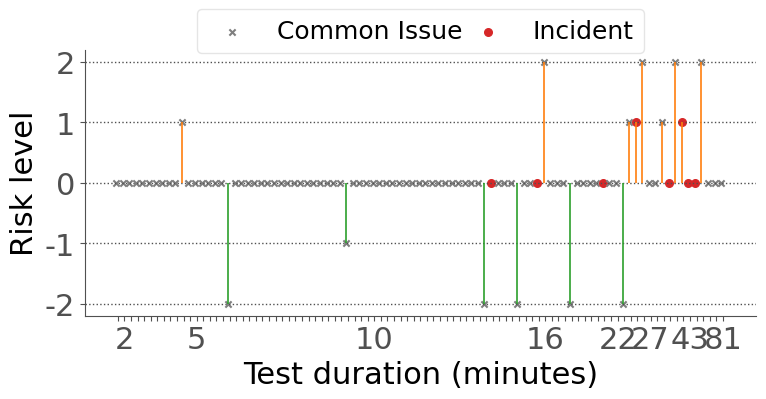

Source code (Python):
"""
This script takes the expert data and ticket root cause risk data and generates a ticket data structure for plotting.
"""
import matplotlib.pyplot as plt
import numpy as np

# %% style
SECONDARY_COLOR = "#505050"
FONT_SIZE_SM = 18
FONT_SIZE_MD = 20
FONT_SIZE_LG = 22
COLORS = [
    "tab:blue",
    "tab:orange",
    "tab:green",
    "tab:red",
    "tab:purple",
    "tab:brown",
    "tab:pink",
    "tab:gray",
    "tab:olive",
    "tab:cyan",
]
plt.rcParams.update(
    {
        "figure.figsize": (8, 4.5),
        "font.size": FONT_SIZE_SM,
        "axes.titlesize": FONT_SIZE_LG,
        "axes.labelsize": FONT_SIZE_LG,
        "font.family": "Calibri",
        "legend.framealpha": 0.5,
        "legend.fontsize": FONT_SIZE_SM,
        "axes.spines.right": False,
        "axes.spines.top": False,
        "axes.edgecolor": SECONDARY_COLOR,
        "xtick.color": SECONDARY_COLOR,
        "ytick.color": SECONDARY_COLOR,
        "xtick.labelsize": FONT_SIZE_LG,
        "ytick.labelsize": FONT_SIZE_LG,
        "grid.color": SECONDARY_COLOR,
        "grid.linestyle": ":",
        "grid.linewidth": 1,
        # enable grid
        "axes.grid": True,
        # enable y axis grid only
        "axes.grid.axis": "y",
    }
)

# %% Data

tickets = {
    # Ticket data structure:
    # 'A-BGP-21': {
    #   'ticket_id': '21',
    #   'net': 'A',
    #   'ticket_type': 'ospf',
    #   'root-cause-block': 'r1[bgp]',
    #   'root-cause-risk': 100,
    #   'expert_logs': [
    #     {
    #       'durations': [32, 12, 32],
    #       'expert_id': '1',
    #       'expertise': 'medium',
    #       'risk': 100,
    #       'unresolved': True,
    #     }
    #   ]
    # }
}

# root cause in a batch
ticket_root_cause_risk = [
    ("C-int-24", "75"),
    ("C-int-20", "75"),
    ("C-int-13", "50"),
    ("C-int-10", "50"),
    ("C-int-7", "50"),
    ("C-int-17", "50"),
    ("C-int-14", "50"),
    ("B-int-39", "50"),
    ("B-bgp-159", "50"),
    ("B-bgp-369", "100"),
    ("B-int-21", "50"),
    ("C-int-28", "75"),
    ("B-bgp-99", "100"),
    ("A-bgp-126", "50"),
    ("B-bgp-38", "50"),
    ("A-ospf-1", "50"),
    ("A-bgp-2", "50"),
    ("A-ospf-12", "100"),
    ("B-bgp-98", "100"),
    ("B-int-51", "100"),
    ("A-ospf-11", "100"),
    ("B-bgp-34", "100"),
    ("B-bgp-179", "100"),
    ("A-ospf-9", "100"),
    ("B-bgp-87", "100"),
    ("B-bgp-91", "100"),
    ("B-bgp-282", "50"),
    ("A-ospf-8", "50"),
    ("B-int-20x", "75"),
    ("B-bgp-10", "50"),
    ("A-bgp-inc1", "100"),
    ("C-bgp-inc3", "75"),
    ("C-bgp-inc4", "75"),
]

# operator#, risk, net, ticket
expert_data = [
    ("1", "1", "B", "39", "675.3798164"),
    ("1", "1", "B", "38", "736.26774572"),
    ("1", "1", "B", "99", "829.12050813"),
    ("2", "3", "B", "369", "803.269489044"),
    ("2", "1", "B", "99", "1331.80789092"),
    ("2", "1", "B", "38", "852.92572141"),
    ("2", "3", "B", "39", "992.490390618"),
    ("3", "1", "B", "21", "3485.89055051"),
    ("3", "2", "C", "20", "474.18570117"),
    ("3", "1", "C", "13", "465.372956"),
    ("3", "2", "C", "24", "523.94375321"),
    ("4", "1", "B", "10", "1058.32603616"),
    ("4", "1", "B", "179", "364.63396449"),
    ("4", "1", "B", "282", "1148.34074611"),
    ("4", "3", "B", "51", "1649.356727365"),
    ("5", "1", "C", "17", "697.44819925"),
    ("5", "1", "C", "10", "1256.48974209"),
    ("5", "1", "A", "11", "1120.801523368"),
    ("6", "3", "A", "9", "627.5056579"),
    ("6", "3", "A", "12", "709.94026618"),
    ("7", "1", "A", "1", "676.70255492"),
    ("7", "1", "A", "126", "1112.74251058"),
    ("8", "2", "A", "8", "1688.27072744"),
    ("8", "2", "C", "24", "609.78967326"),
    ("8", "3", "A", "12", "327.86153222"),
    ("9", "1", "C", "14", "1297.5753534"),
    ("9", "2", "C", "20", "830.92432376"),
    ("9", "3", "A", "11", "561.524778656"),
    ("9", "1", "A", "1", "442.2277949"),
    ("2", "3", "B", "91", "682.521745648"),
    ("4", "1", "A", "126", "1624.803150583"),
    ("4", "3", "C", "inc3", "1442.10873907"),
    ("5", "2", "C", "28", "1146.300122913"),
    ("5", "2", "C", "inc4", "1977.4542891"),
    ("6", "1", "B", "21", "594.65171954"),
    ("6", "1", "C", "28", "567.94520403"),
    ("6", "2", "C", "inc4", "1202"),
    ("8", "1", "C", "13", "100.65728568"),
    ("8", "3", "C", "inc3", "2016.61316322"),
    ("9", "3", "A", "9", "417.94367477"),
    ("9", "3", "A", "inc1", "2585.849792991"),
    ("10", "1", "B", "159", "243.2265646"),
    ("10", "3", "B", "34", "4631.764849075"),
    ("10", "1", "B", "38", "749.65811058"),
    ("10", "3", "B", "87", "593.219923991"),
    ("11", "1", "B", "38", "1198.45866462"),
    ("11", "1", "B", "34", "758.6549928"),
    ("11", "3", "B", "87", "775.95124509"),
    ("12", "1", "B", "10", "4850.38879306"),
    ("12", "2", "C", "10", "263.69176197"),
    ("12", "1", "C", "7", "306.21869683"),
    ("12", "1", "C", "17", "242.21881271"),
    ("10", "3", "B", "282", "3381.25935488"),
    ("11", "3", "B", "51", "668.67088367"),
    ("12", "1", "C", "14", "246.31602196"),
    ("12", "2", "C", "inc3", "876.6801989"),
    ("11", "1", "A", "8", "660.43901584"),
    ("11", "1", "B", "10", "441.361051559447"),
    ("11", "3", "B", "159", "2005.79658865929"),
    ("11", "3", "A", "inc1", "2777.6783488"),
    ("1", "3", "B", "91", "623.2648"),
    ("1", "3", "B", "369", "481.053424"),
    ("1", "2", "C", "inc4", "764.647441"),
    ("0", "3", "B", "369", "360.0493700504303"),
    ("0", "1", "B", "38", "441.0627133846283"),
    ("0", "3", "B", "99", "414.10372400283813"),
    ("0", "1", "B", "159", "356.83962774276733"),
    ("0", "3", "A", "12", "533.7286009788513"),
    ("0", "3", "B", "20x", "1367.222719669342"),
    ("0", "1", "A", "8", "1160.2737491130829"),
    ("0", "1", "B", "39", "304.2813446521759"),
    ("0", "1", "C", "14", "281.169495344162"),
    ("0", "3", "A", "11", "627.696097612381"),
    ("0", "3", "B", "51", "575.1274919509888"),
    ("0", "3", "B", "98", "534.5424845218658"),
    ("0", "3", "B", "87", "710.9784111976624"),
    ("0", "1", "B", "282", "1043.8107042312622"),
    ("0", "1", "C", "7", "220.94723439216614"),
    ("0", "2", "C", "28", "393.6566336154938"),
    ("0", "1", "C", "13", "186.5484755039215"),
    ("0", "3", "B", "91", "785.7552733421326"),
    ("0", "1", "C", "10", "209.74042057991028"),
    ("0", "3", "B", "179", "682.3648042678833"),
    ("0", "3", "B", "10", "1579.6188390254974"),
    ("0", "2", "C", "24", "142.65933537483215"),
    ("0", "1", "B", "21", "393.354608297348"),
    ("0", "2", "C", "20", "160.32487201690674"),
    ("0", "3", "B", "34", "663.7874970436096"),
    ("0", "1", "C", "17", "242.74413585662842"),
    ("0", "1", "A", "1", "458.8489718437195"),
    ("0", "1", "A", "2", "492.3758108615875"),
    ("0", "3", "A", "9", "685.7684931755066"),
    ("0", "1", "A", "126", "440.6218137741089"),
    # ("6","1","B","20x","6774.385258",'unresolved'),
    # ("6","1","B","21","2084.687073",'unresolved'),
    # ("8","3","B","20x","1774.720103428",'unresolved'),
    # ("7","3","A","inc1","1586.0701647",'unresolved'),
    # ("11","3","C","inc4","543.99249173",'unresolved'),
    # ("11","3","B","179","1767.007970613",'unresolved'),
]

expert_expertise = {
    "0": "Medium",
    "1": "High",
    "2": "Medium",
    "3": "Medium",
    "4": "Medium",
    "5": "Low",
    "6": "Medium",
    "7": "High",
    "8": "Medium",
    "9": "Medium",
    "10": "High",
    "11": "High",
    "12": "Medium",
}

# start plot
ticket_risks = []
for item2 in expert_data:
    for item in ticket_root_cause_risk:
        ticket = item[0]
        risk = item[1]
        if ticket.split("-")[0] == item2[2] and ticket.split("-")[2] == item2[3]:
            # risk = item2[1]
            # print(item, item2)
            ticket_risks.append((item, item2))
            break

for tk in ticket_risks:
    # print(tk)
    ticket_id = tk[1][3]
    net = tk[1][2]
    expert_risk = (int(tk[1][1]) + 1) * 25
    expert_id = tk[1][0]
    root_cause_risk = float(tk[0][1]) if type(tk[0][1]) is str else tk[0][1]
    ticket_type = tk[0][0].split("-")[1].lower()
    total_duration = float(tk[1][4])

    if f"{net}-{ticket_type}-{ticket_id}-{expert_id}" in tickets:
        ticket = tickets[f"{net}-{ticket_type}-{ticket_id}-{expert_id}"]
    else:
        ticket = {
            "ticket_id": ticket_id,
            "net": net,
            "ticket_type": ticket_type,
            "root-cause-risk": root_cause_risk,
            "expert_logs": [],
        }
        tickets[f"{net}-{ticket_type}-{ticket_id}-{expert_id}"] = ticket

    ticket["expert_logs"].append(
        {
            "expert_id": expert_id,
            "expertise": expert_expertise[expert_id],
            "risk": expert_risk,
            "total_duration": total_duration,
            "unresolved": len(tk[1]) > 5 and tk[1][5] == "unresolved",
        }
    )

    # print(ticket)
# print(json.dumps(tickets, indent=2))
print(f"{len(tickets)} tickets in total")
print(f"  test data points in total: {sum([len(tickets[t]['expert_logs']) for t in tickets])}")

# sort the ticket by ticket_type
# tickets = dict(sorted(tickets.items(), key=lambda x: x[1]['ticket_type']))


# sort the ticket by expertise
def custom_sort(s):
    s = s[1]["expert_logs"][0]["expertise"]
    if s == "H":
        return 3
    elif s == "M":
        return 2
    elif s == "L":
        return 1
    else:
        return 0


tickets = dict(sorted(tickets.items(), key=lambda x: x[1]["expert_logs"][0]["expertise"]))

# sort the ticket by total duration
tickets = dict(sorted(tickets.items(), key=lambda x: x[1]["expert_logs"][0]["total_duration"]))

#### Now we have the ticket data structure, we plot in this way:
#### (1) for each ticket, we plot the root cause risk as a bar, but only keep the top of the bar
#### (2) for each ticket, we plot the risk of each expert as a dot, it locates above or below the top line of the bar

# Initialize the figure and subplot
fig = plt.figure()
ax = fig.add_subplot()

# Initialize lists to store the data
ticket_names = []  # Ticket names (x-axis)
root_cause_risks = []  # Root cause risks (height of the bar)
expert_risks = []  # Expert risks (dots above/below the bar)

# Loop through each ticket

DOWNSCALE = 25
SCALE_OFFSET = -2


def ydata_scale(data):
    return (data / DOWNSCALE) + SCALE_OFFSET


# Loop through each ticket
for index, (ticket_id, ticket_data) in enumerate(tickets.items()):
    ticket_names.append(ticket_id)
    root_cause_risks.append(ticket_data["root-cause-risk"])

    # Extract expert log data for the ticket
    expert_logs = ticket_data["expert_logs"]
    expert_risks_ticket = np.asarray([log["risk"] for log in expert_logs]) - ticket_data["root-cause-risk"] + 50

    # Plot expert dots
    num_experts = len(expert_logs)
    datapoint_x_positions = np.linspace(index - 0.25, index + 0.25, num_experts)

    # Plot expert dots
    if expert_logs[0]["unresolved"]:
        continue
    #  unresolved_scatter = ax.scatter(datapoint_x_positions, ydata_scale(expert_risks_ticket), s=30, c='black', marker='o', label='Unresolved')
    elif "inc" in ticket_id:
        inc_scatter = ax.scatter(
            datapoint_x_positions,
            ydata_scale(expert_risks_ticket),
            s=30,
            c="tab:red",
            marker="o",
            label="Expert Risks",
        )
    else:
        ticket_scatter = ax.scatter(
            datapoint_x_positions,
            ydata_scale(expert_risks_ticket),
            s=20,
            c="tab:gray",
            marker="x",
            label="Expert Risks",
        )

    # for each dot, draw a filled line from the dot to the top of the line, vertically; if the dot is above the bar, draw a red line; if the dot is below the bar, draw a green line. the line width is the same as the dot, do not overlap.
    for i in range(num_experts):
        if expert_risks_ticket[i] > root_cause_risks[-1] - 50:
            ax.vlines(
                datapoint_x_positions[i],
                ydata_scale(50),
                ydata_scale(expert_risks_ticket[i]),
                color="tab:orange",
                linewidth=1.2,
            )
        else:
            ax.vlines(
                datapoint_x_positions[i],
                ydata_scale(50),
                ydata_scale(expert_risks_ticket[i]),
                color="tab:green",
                linewidth=1.2,
            )

# Plot the root cause risks as bars
bars = ax.bar(ticket_names, [50] * len(ticket_names), align="center", alpha=0.0, label="Root Cause Risks")
for bar in bars:
    height = bar.get_height()
    x = bar.get_x() + bar.get_width() / 2
    ax.hlines(ydata_scale(height), x - 0.4, x + 0.4, alpha=0.0, color="tab:blue", linewidth=2)


# Set labels and legend
ax.set_xlabel("Test duration (minutes)")
ax.set_ylabel("Risk level")
ax.set_ylim(-2.2, 2.2)
ax.margins(y=0.1)
# ax.set_title('Root Cause and Expert Risks for Tickets')
ax.legend(
    [
        ticket_scatter,
        inc_scatter,
        #  unresolved_scatter
    ],
    [
        "Common Issue",
        "Incident",
        #  'Unresolved'
    ],
    draggable=True,
    ncols=4,
    columnspacing=0,
    loc="upper center",
    bbox_to_anchor=(0.5, 1.2),
    prop={"size": 18},
)

# set the x-axis labels to ticket type + expertise + ticket id
# Rotate the x-axis labels for better visibility
# ax.set_xticklabels([f"{tickets[t]['expert_logs'][0]['expert_id']}-{tickets[t]['expert_logs'][0]['expertise'][0]}-{tickets[t]['ticket_id']}" for t in tickets])
# plt.xticks(rotation=80)

# set the x-axis labels to total_duration, show one label every 5 tickets
xlabels = []
last_duration = 0
for i, t in enumerate(tickets):
    # xlabels.append(float(tickets[t]['expert_logs'][0]['total_duration']))
    # continue
    if tickets[t]["expert_logs"][0]["unresolved"]:
        continue
    if float(tickets[t]["expert_logs"][0]["total_duration"]) - last_duration > 300:
        last_duration = float(tickets[t]["expert_logs"][0]["total_duration"])
        xlabels.append(f"{last_duration:.0f}")
    else:
        xlabels.append("")
print(xlabels)
# xlabels = ['', '', '', '', '', '', '', '', '', '', '', '', '304', '', '', '', '', '', '', '', '', '', '', '', '', '', '', '', '', '', '', '', '', '', '', '', '', '',
# '', '610', '', '', '', '', '', '', '', '', '', '', '', '', '', '', '', '', '', '', '', '', '', '', '', '', '', '992', '', '', '', '', '', '', '', '', '', '', '1298', '', '', '', '', '1625', '', '', '1977', '', '', '2586', '', '3381', '', '4632', '']


xlabels = [round(float(t), -1) / 60.0 if t != "" else "" for t in xlabels]
print(xlabels)
# round the non empty xlabels to 100
for i, l in enumerate(xlabels):
    if l != "":
        # round to integer
        xlabels[i] = round(l)
print(xlabels)
# xlabels = ['', 2, '', '', '', '', '', '', '', '', '', '', 5, '', '', '', '', '', '', '', '', '', '', '', '', '', '', '', '', '', '', '', '', '', '', '', '', '', '', '', 10, '', '', '', '', '', '', '', '', '', '', '', '', '', '', '', '', '', '', '', '', '', '', '', '', '', 16, '', '', '', '', '', '', '', '', '', '', 22, '', '', '', '', '', 27, '', '', '', '', '', '', '', '', '56', '', '', '', '', 113]
# xlabels = [2,  2,  3,  3,  4, 4, 4, 4, 4, 4, 4, 5, 5, 5, 6, 6, 6, 6, 6, 6, 7, 7, 7, 7, 7, 7, 8, 8, 8, 8, 8, 9, 9, 9, 9, 10, 10, 10, 10, 10, 10, 10, 10, 11, 11, 11, 11, 11, 11, 11, 12, 12, 12, 12, 12, 12, 13, 13, 13, 13, 13, 14, 14, 14, 15, 16, 17, 18, 18, 19, 19, 19, 19, 20, 20, 21,
# 22, 22, 23, 24, 26, 27, 28, 28, 33, 34, 34, 43, 46, 56, 58, 77, 81]
xlabels = [
    "",
    "2",
    "",
    "",
    "",
    "",
    "",
    "",
    "",
    "",
    "",
    "",
    5,
    "",
    "",
    "",
    "",
    "",
    "",
    "",
    "",
    "",
    "",
    "",
    "",
    "",
    "",
    "",
    "",
    "",
    "",
    "",
    "",
    "",
    "",
    "",
    "",
    "",
    "",
    10,
    "",
    "",
    "",
    "",
    "",
    "",
    "",
    "",
    "",
    "",
    "",
    "",
    "",
    "",
    "",
    "",
    "",
    "",
    "",
    "",
    "",
    "",
    "",
    "",
    "",
    16,
    "",
    "",
    "",
    "",
    "",
    "",
    "",
    "",
    "",
    "",
    22,
    "",
    "",
    "",
    "",
    27,
    "",
    "",
    "",
    "",
    "",
    43,
    "",
    "",
    "",
    "",
    "81",
]
ax.set_xticklabels(xlabels)
ax.set_yticks([-2, -1, 0, 1, 2])

# ax.set_xticklabels([f"" for t in tickets])
# plt.xticks(rotation=30)

# Show the plot
plt.tight_layout()
plt.show()
